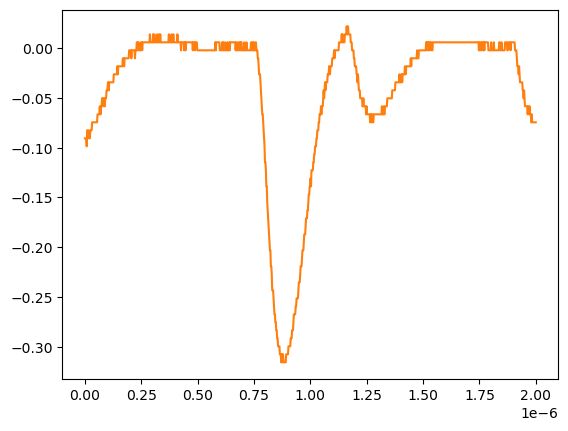

The file beside this chart, header and first rows:
# KEYSIGHT TECHNOLOGIES, MSO-X 3024T, MY58262555, 07.30.2019051434
# time, 1
# 2024-07-24 15:45:33.610004
0.000000000000000000e+00, -9.075379999999999558e-02
2.002002002002001797e-09, -9.075379999999999558e-02
4.004004004004003593e-09, -9.075379999999999558e-02
6.006006006006005804e-09, -9.075379999999999558e-02
8.008008008008007187e-09, -9.879400000000000681e-02
1.001001001001000857e-08, -8.271359999999999824e-02
1.201201201201201161e-08, -8.271359999999999824e-02
1.401401401401401299e-08, -8.271359999999999824e-02
1.601601601601601437e-08, -8.271359999999999824e-02
1.801801801801801741e-08, -9.075379999999999558e-02
2.002002002002001714e-08, -9.075379999999999558e-02
2.202202202202202018e-08, -9.075379999999999558e-02
2.402402402402402322e-08, -8.271359999999999824e-02
2.602602602602602294e-08, -8.271359999999999824e-02
2.802802802802802598e-08, -8.271359999999999824e-02
3.003003003003002571e-08, -8.271359999999999824e-02
3.203203203203202875e-08, -7.467340000000000089e-02
3.403403403403403179e-08, -7.467340000000000089e-02
3.603603603603603482e-08, -7.467340000000000089e-02
3.803803803803803124e-08, -7.467340000000000089e-02
4.004004004004003428e-08, -7.467340000000000089e-02
4.204204204204203732e-08, -7.467340000000000089e-02
4.404404404404404036e-08, -7.467340000000000089e-02
4.604604604604604339e-08, -7.467340000000000089e-02
4.804804804804804643e-08, -7.467340000000000089e-02
5.005005005005004285e-08, -7.467340000000000089e-02
5.205205205205204589e-08, -7.467340000000000089e-02
5.405405405405404893e-08, -7.467340000000000089e-02
5.605605605605605196e-08, -6.663320000000000354e-02
5.805805805805805500e-08, -6.663320000000000354e-02
6.006006006006005142e-08, -6.663320000000000354e-02
6.206206206206205446e-08, -6.663320000000000354e-02
6.406406406406405750e-08, -6.663320000000000354e-02
6.606606606606606053e-08, -5.859299999999999925e-02
6.806806806806806357e-08, -6.663320000000000354e-02
7.007007007007006661e-08, -6.663320000000000354e-02
7.207207207207206965e-08, -5.859299999999999925e-02
7.407407407407407268e-08, -5.859299999999999925e-02
7.607607607607606249e-08, -5.055280000000000190e-02
7.807807807807806552e-08, -5.055280000000000190e-02
8.008008008008006856e-08, -5.859299999999999925e-02
8.208208208208207160e-08, -5.055280000000000190e-02
8.408408408408407464e-08, -5.055280000000000190e-02
8.608608608608607767e-08, -5.055280000000000190e-02
8.808808808808808071e-08, -5.859299999999999925e-02
9.009009009009008375e-08, -5.055280000000000190e-02
9.209209209209208679e-08, -5.055280000000000190e-02
9.409409409409408982e-08, -5.055280000000000190e-02
9.609609609609609286e-08, -4.251259999999999761e-02
9.809809809809808266e-08, -4.251259999999999761e-02
1.001001001001000857e-07, -4.251259999999999761e-02
1.021021021021020887e-07, -3.447240000000000026e-02
1.041041041041040918e-07, -3.447240000000000026e-02
1.061061061061060948e-07, -4.251259999999999761e-02
1.081081081081080979e-07, -3.447240000000000026e-02
1.101101101101101009e-07, -3.447240000000000026e-02
1.121121121121121039e-07, -3.447240000000000026e-02
1.141141141141141070e-07, -3.447240000000000026e-02
... 942 more rows
